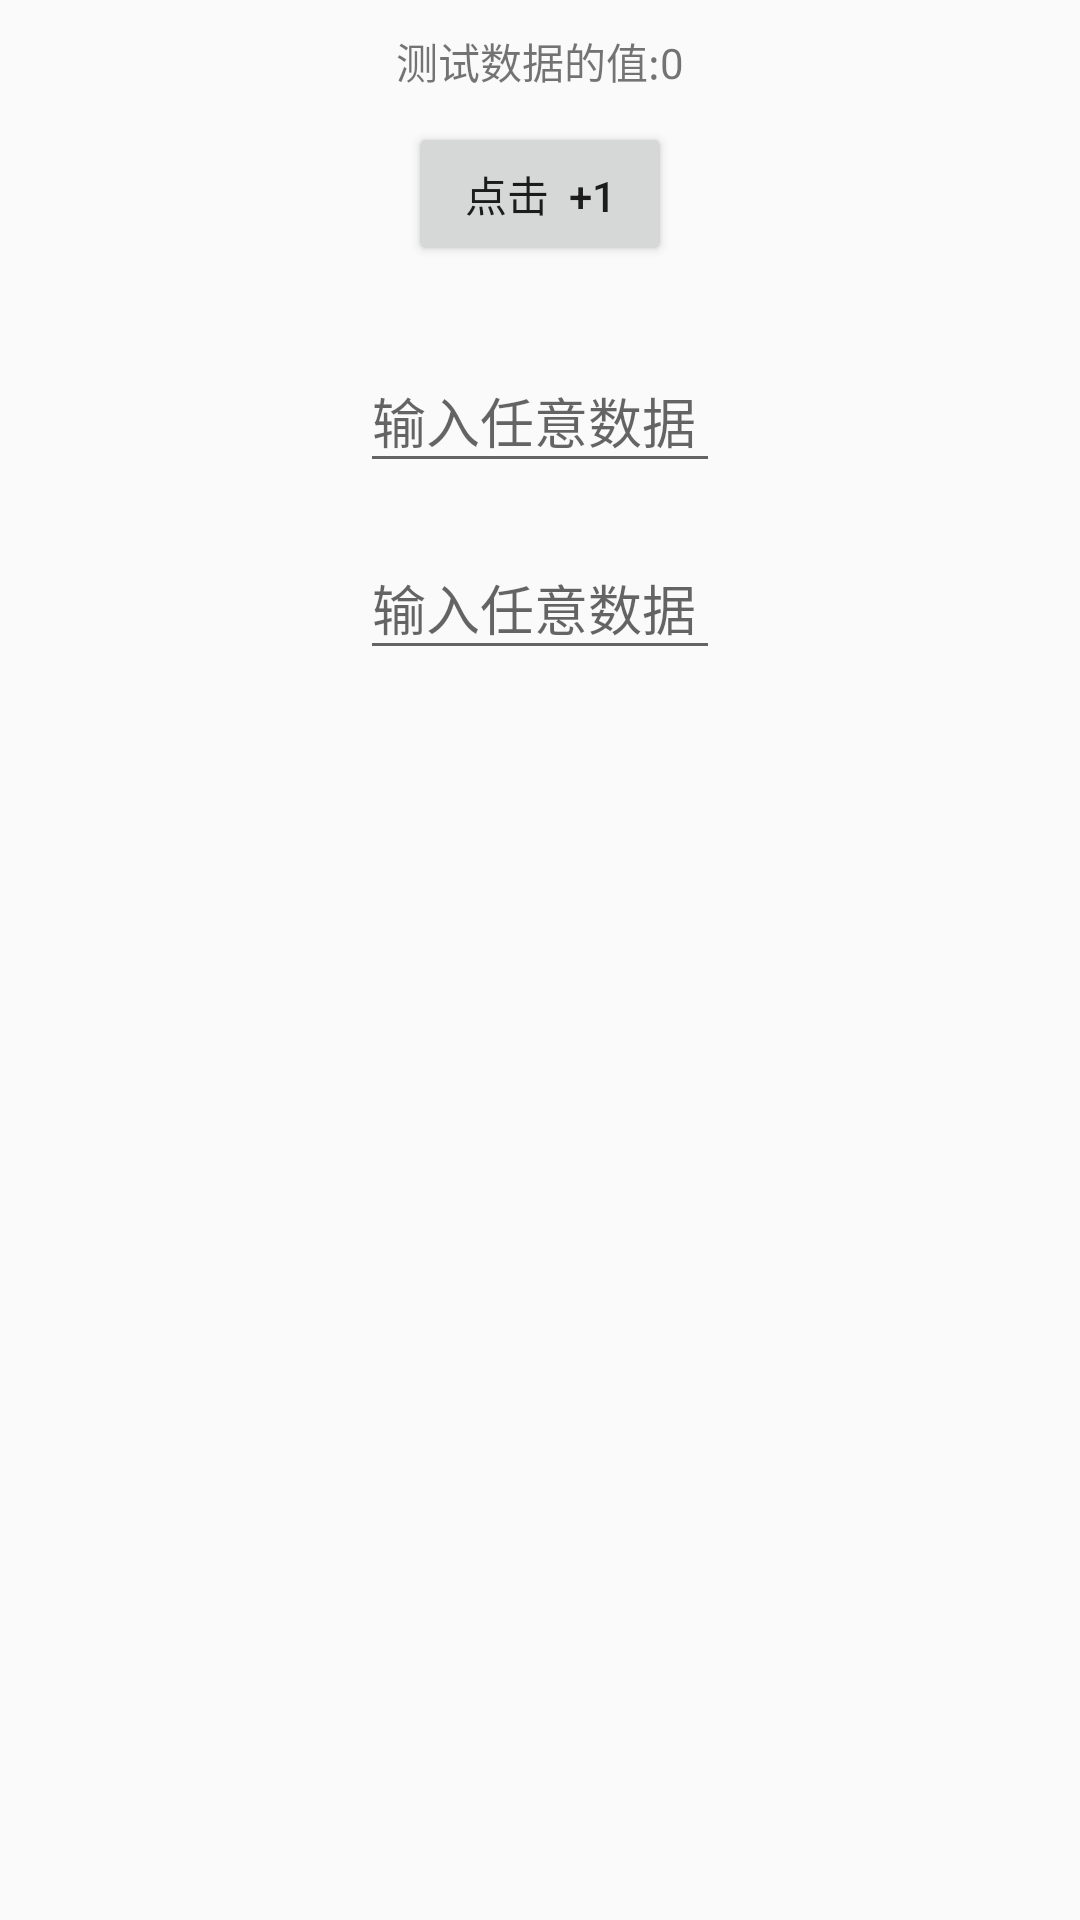

Android layout source for this screen:
<!-- AndroidManifest.xml: application theme AppTheme -->
<!-- res/layout/activity_0201.xml -->
<?xml version="1.0" encoding="utf-8"?>
<RelativeLayout xmlns:android="http://schemas.android.com/apk/res/android"
    android:layout_width="match_parent"
    android:layout_height="match_parent">


    <TextView
        android:id="@+id/text"
        android:layout_width="wrap_content"
        android:layout_height="wrap_content"
        android:layout_centerHorizontal="true"
        android:layout_marginTop="10dp"
        android:text="测试数据的值:0"
        android:textSize="14sp" />


    <Button
        android:id="@+id/button"
        android:layout_width="wrap_content"
        android:layout_height="wrap_content"
        android:layout_below="@+id/text"
        android:layout_centerHorizontal="true"
        android:layout_marginTop="10dp"
        android:text="点击  +1" />

    <com.google.android.material.textfield.TextInputLayout
        android:id="@+id/textInputLayout1"
        android:layout_width="wrap_content"
        android:layout_height="wrap_content"
        android:layout_below="@+id/button"
        android:layout_centerHorizontal="true"
        android:layout_marginTop="20dp">

        <EditText
            android:id="@+id/editText1"
            android:layout_width="120dp"
            android:layout_height="wrap_content"
            android:hint="输入任意数据" />
    </com.google.android.material.textfield.TextInputLayout>

    <com.google.android.material.textfield.TextInputLayout
        android:id="@+id/textInputLayout2"
        android:layout_width="wrap_content"
        android:layout_height="wrap_content"
        android:layout_below="@+id/textInputLayout1"
        android:layout_centerHorizontal="true"
        android:layout_marginTop="10dp">

        <EditText
            android:id="@+id/editText2"
            android:layout_width="120dp"
            android:layout_height="wrap_content"
            android:hint="输入任意数据" />
    </com.google.android.material.textfield.TextInputLayout>

</RelativeLayout>
<!-- resources referenced by this layout -->
<resources>
  <style name="AppTheme" parent="Theme.AppCompat.Light.NoActionBar">
          
          <item name="colorPrimary">@color/colorPrimary</item>
          <item name="colorPrimaryDark">@color/colorPrimaryDark</item>
          <item name="colorAccent">@color/colorAccent</item>
      </style>
  <color name="colorPrimary">#008577</color>
  <color name="colorPrimaryDark">#00574B</color>
  <color name="colorAccent">#D81B60</color>
</resources>
